The GitHub repository Joao-gui/coppeliaSim_CNN contains a labelled image folder "dataset" with 2 categories: red cone, red cube. Examples follow, each with its label.

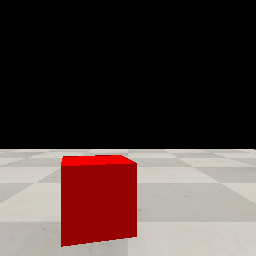
Label: red cube

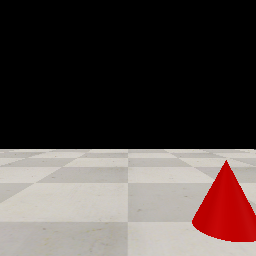
Label: red cone

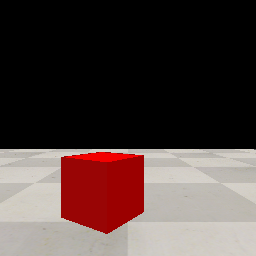
Label: red cube

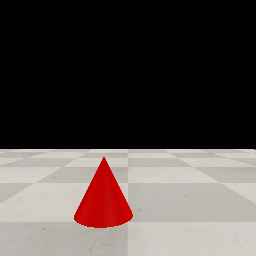
Label: red cone

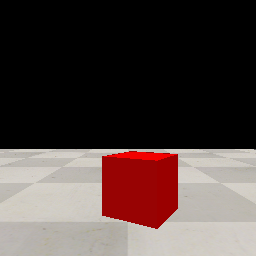
Label: red cube

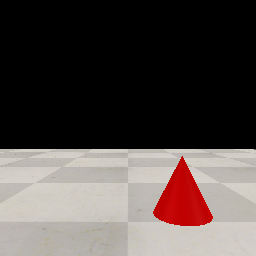
Label: red cone
